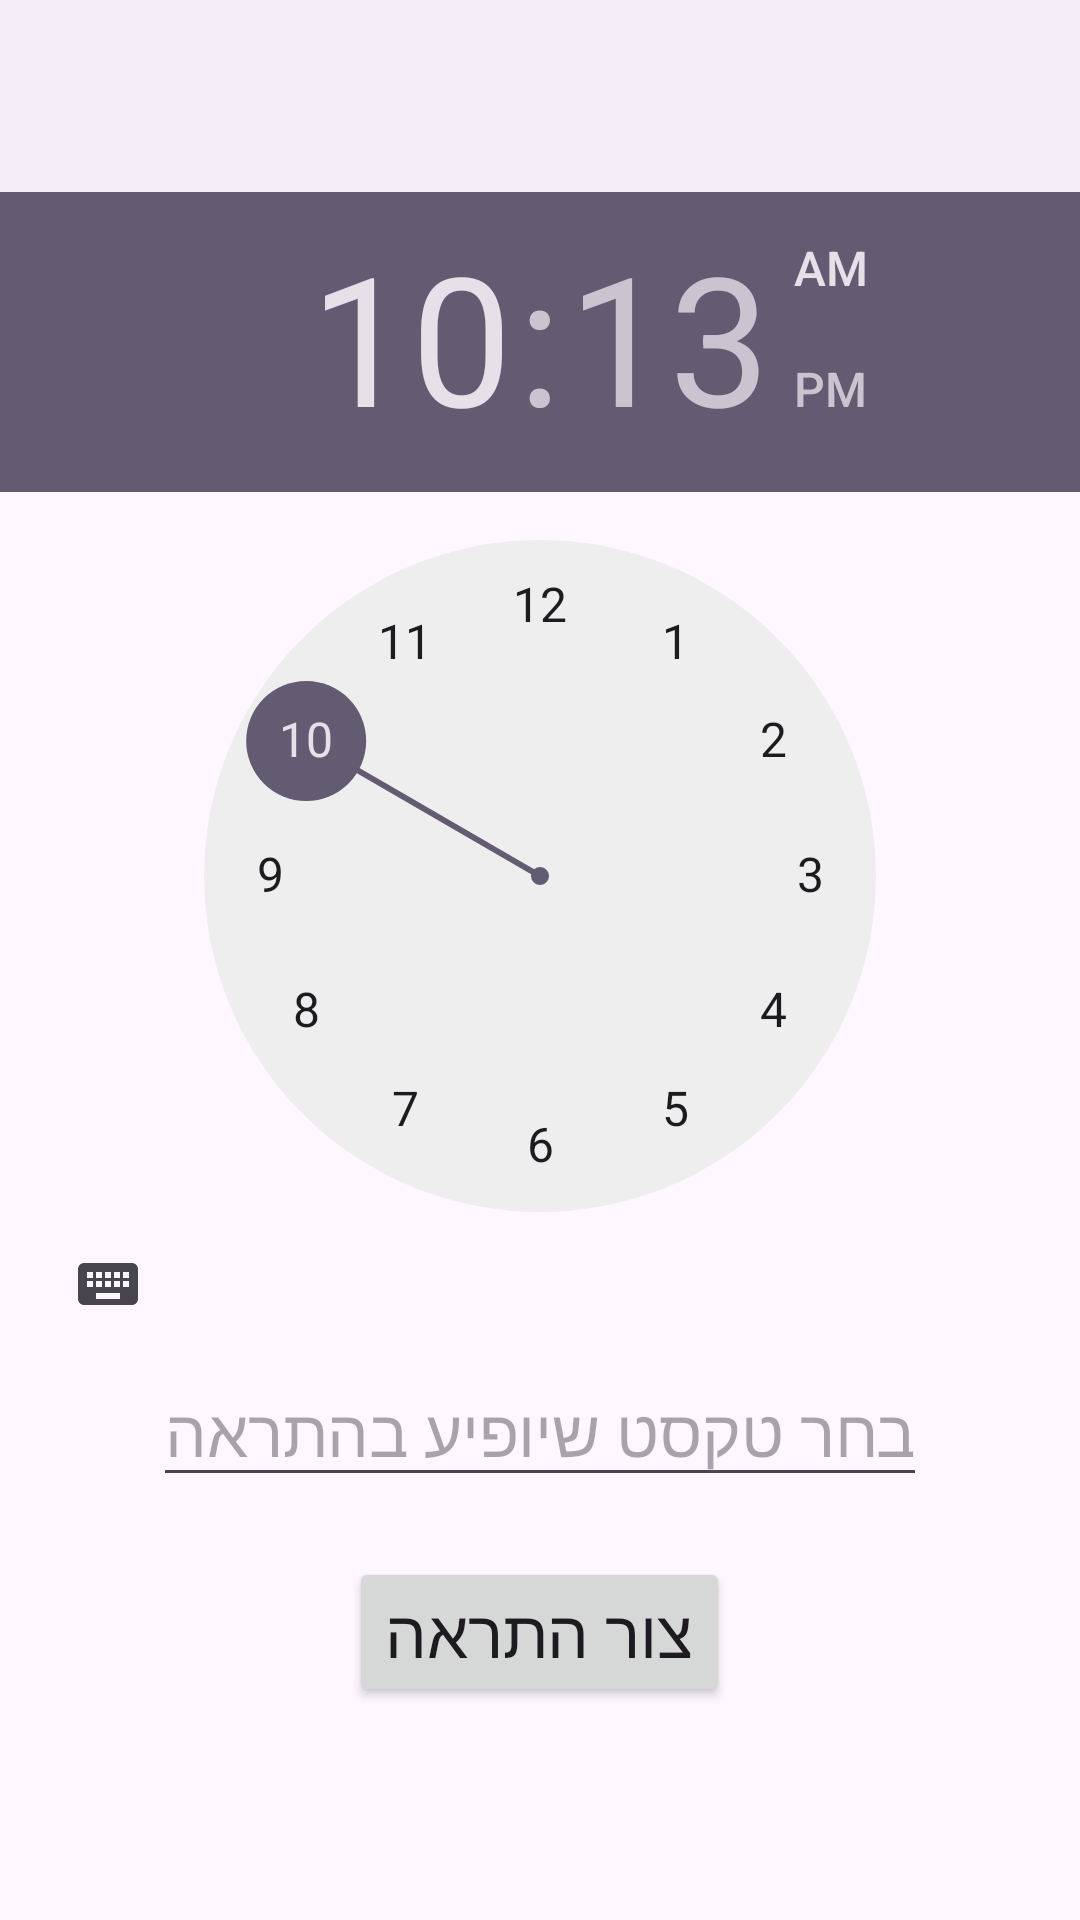

The Android layout XML behind this screen, and the referenced resources:
<!-- AndroidManifest.xml: application theme light_mode -->
<!-- res/layout/activity_set_reminder.xml -->
<?xml version="1.0" encoding="utf-8"?>
<LinearLayout xmlns:android="http://schemas.android.com/apk/res/android"
    xmlns:app="http://schemas.android.com/apk/res-auto"
    xmlns:tools="http://schemas.android.com/tools"
    android:layout_width="match_parent"
    android:layout_height="match_parent"
    tools:context=".SetReminderActivity"
    android:orientation="vertical"
    android:gravity="center_horizontal">

    <include layout="@layout/toolbar"/>

    <TimePicker
        android:id="@+id/timePicker"
        android:layout_width="wrap_content"
        android:layout_height="wrap_content"
        android:timePickerMode="clock"/>

    <EditText
        android:id="@+id/textForNotif"
        style="@style/Widget.AppCompat.EditText"
        android:layout_width="wrap_content"
        android:layout_height="wrap_content"
        android:hint="בחר טקסט שיופיע בהתראה"
        android:inputType="text"
        android:textAppearance="@style/TextAppearance.AppCompat.Large" />

    <Button
        android:id="@+id/makeNotif"
        android:layout_width="wrap_content"
        android:layout_height="wrap_content"
        android:layout_marginTop="20dp"
        android:text="צור התראה"
        android:textAppearance="@style/TextAppearance.AppCompat.Large" />

</LinearLayout>
<!-- res/layout/toolbar.xml (included above) -->
<FrameLayout xmlns:android="http://schemas.android.com/apk/res/android"
    xmlns:tools="http://schemas.android.com/tools"
    android:layout_width="match_parent"
    android:layout_height="wrap_content"
    android:layout_alignParentTop="true"
    xmlns:app="http://schemas.android.com/apk/res-auto"
    tools:showIn="@layout/activity_set_reminder">

    <androidx.appcompat.widget.Toolbar
        android:id="@+id/my_toolbar"
        android:layout_width="match_parent"
        android:layout_height="match_parent"
        android:theme="@style/Widget.App.BottomNavigationView"/>
</FrameLayout>
<!-- resources referenced by this layout -->
<resources>
  <style name="Widget.App.BottomNavigationView" parent="Widget.Material3.BottomNavigationView">
          <item name="materialThemeOverlay">@style/ThemeOverlay.App.BottomNavigationView</item>
      </style>
  <style name="light_mode" parent="Theme.Material3.DayNight.NoActionBar">
          <item name="android:colorBackground">@color/activityBackground</item>
          <item name="colorPrimary">@color/purple</item>
          <item name="colorPrimaryDark">@color/darkPurple</item>
          <item name="colorAccent">@color/lightBlue</item>
          <item name="android:itemBackground">@color/lightBlue</item>
          <item name="bottomNavigationStyle">@style/Widget.App.BottomNavigationView</item>
      </style>
  <style name="ThemeOverlay.App.BottomNavigationView" parent="">
          <item name="android:colorBackground">@color/purple</item>
          <item name="colorSurface">@color/white</item>
          <item name="colorOnSurfaceVariant">@color/lightBlue</item>
      </style>
  <color name="activityBackground">#B0BFE3</color>
  <color name="purple">#664FA3</color>
  <color name="darkPurple">#544187</color>
  <color name="lightBlue">#697DAF</color>
  <color name="white">#FFFFFFFF</color>
</resources>
